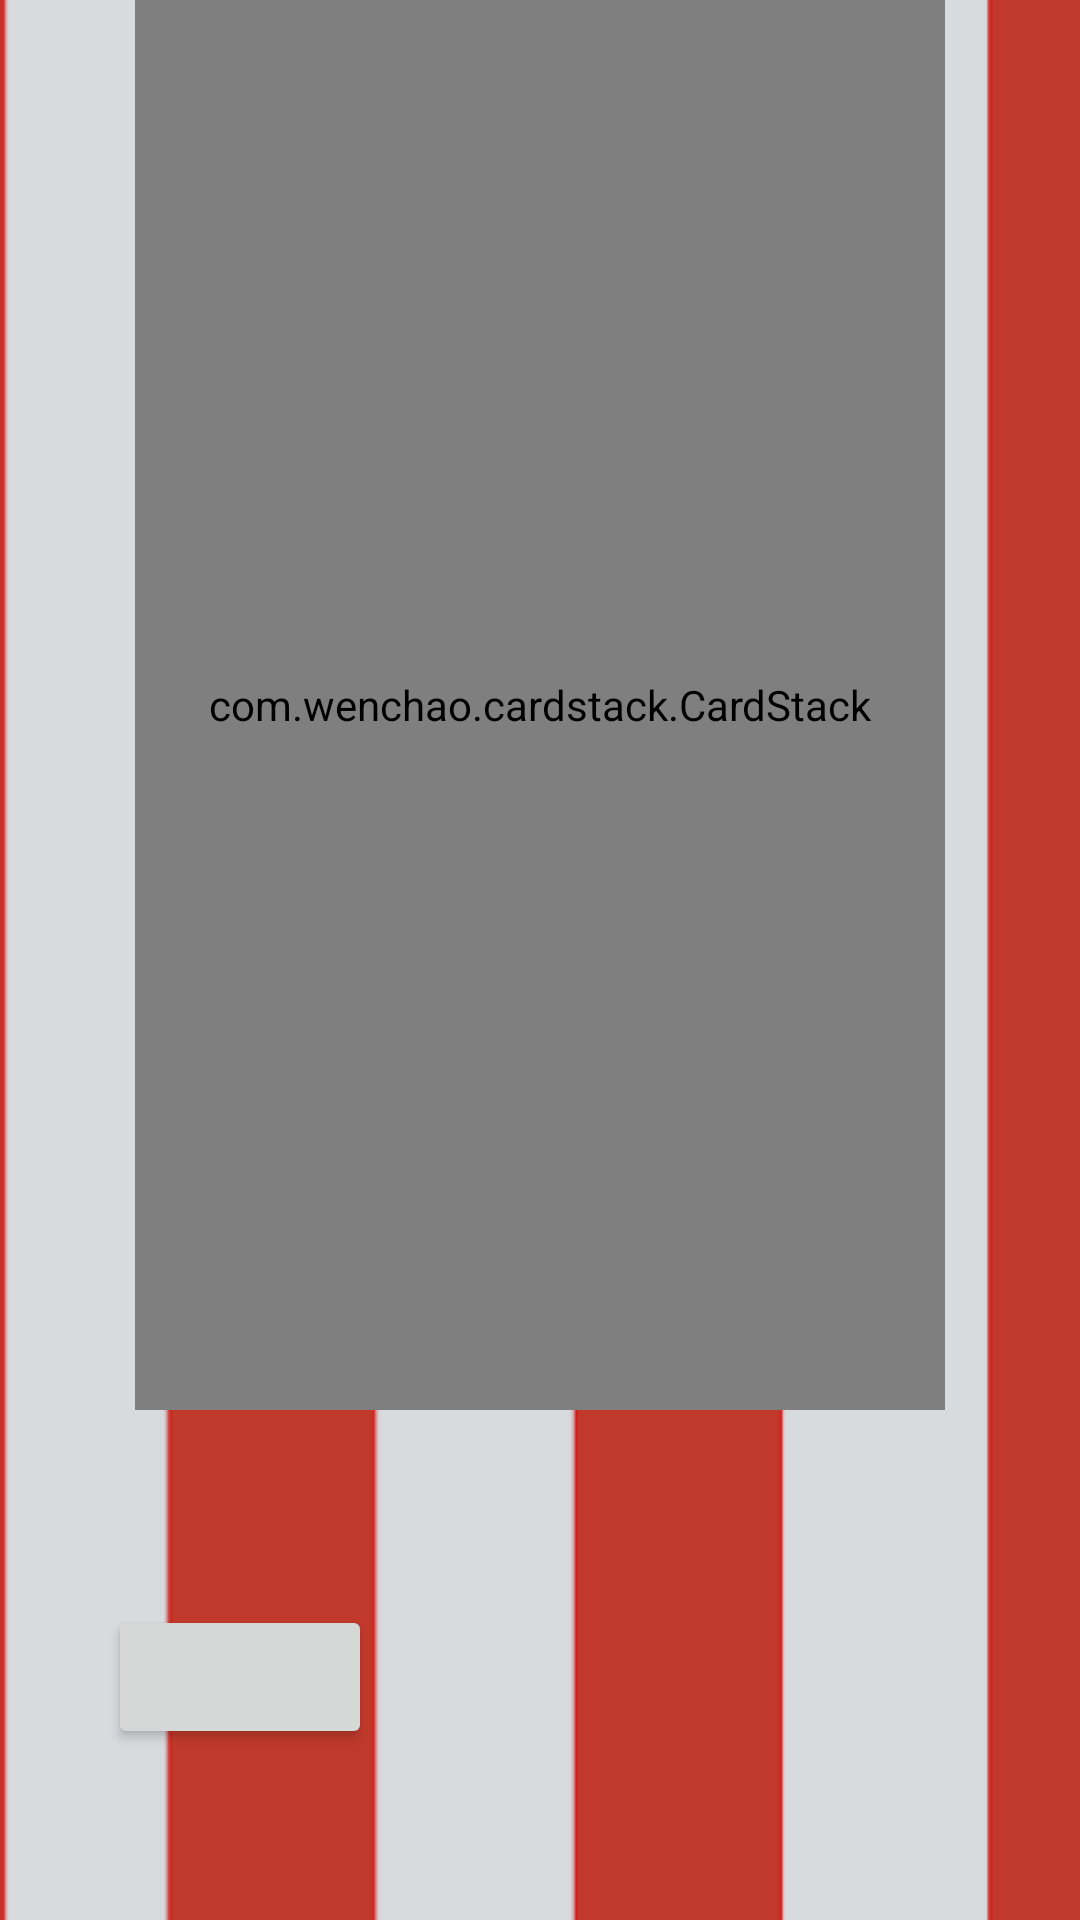

Reconstruct the res/layout file that produces this screen, plus the resources it refers to.
<!-- AndroidManifest.xml: application theme Theme.DNNR -->
<!-- res/layout/vote.xml -->
<?xml version="1.0" encoding="utf-8"?>
<RelativeLayout xmlns:android="http://schemas.android.com/apk/res/android"
    xmlns:tools="http://schemas.android.com/tools"
    android:layout_width="match_parent"
    android:layout_height="match_parent"
    xmlns:app="http://schemas.android.com/apk/res-auto"
    android:orientation="vertical"
    tools:context=".views.VoteActivity">

    <com.wenchao.cardstack.CardStack
        android:id="@+id/cardStackContainer"
        android:layout_width="320dp"
        android:layout_height="560dp"
        android:layout_alignParentStart="true"
        android:layout_alignParentEnd="true"
        android:layout_alignParentBottom="true"
        android:layout_marginStart="45dp"
        android:layout_marginEnd="45dp"
        android:layout_marginBottom="170dp"
        android:clipChildren="false"
        android:clipToPadding="false"
        android:gravity="center"
        android:padding="10dp"
        app:card_enable_loop="false"
        app:card_enable_rotation="true"
        app:card_stack_size="4" />

    <Button
        android:id="@+id/noButton"
        android:layout_width="wrap_content"
        android:layout_height="wrap_content"
        android:layout_alignParentEnd="true"
        android:layout_alignParentBottom="true"
        android:layout_marginEnd="236dp"
        android:layout_marginBottom="57dp" />

</RelativeLayout>
<!-- resources referenced by this layout -->
<resources>
  <style name="Theme.DNNR" parent="Theme.MaterialComponents.DayNight.NoActionBar">
          
          <item name="colorPrimary">@color/midGrey</item>
          <item name="colorPrimaryVariant">@color/ligthGrey</item>
          <item name="colorOnPrimary">@color/white</item>
          
          <item name="colorSecondary">@color/BG_Red</item>
          <item name="colorSecondaryVariant">@color/lightRed</item>
          <item name="colorOnSecondary">@color/black</item>
          
          <item name="android:statusBarColor" tools:targetApi="l">?attr/colorPrimaryVariant</item>
          
          <item name="android:windowBackground">@mipmap/ic_launcher_background_stripy</item>
  
      </style>
  <color name="midGrey">#909497</color>
  <color name="ligthGrey">#D7DBDD</color>
  <color name="white">#FFFFFFFF</color>
  <color name="BG_Red">#C0392B</color>
  <color name="lightRed">#E74C3C</color>
  <color name="black">#FF000000</color>
</resources>
